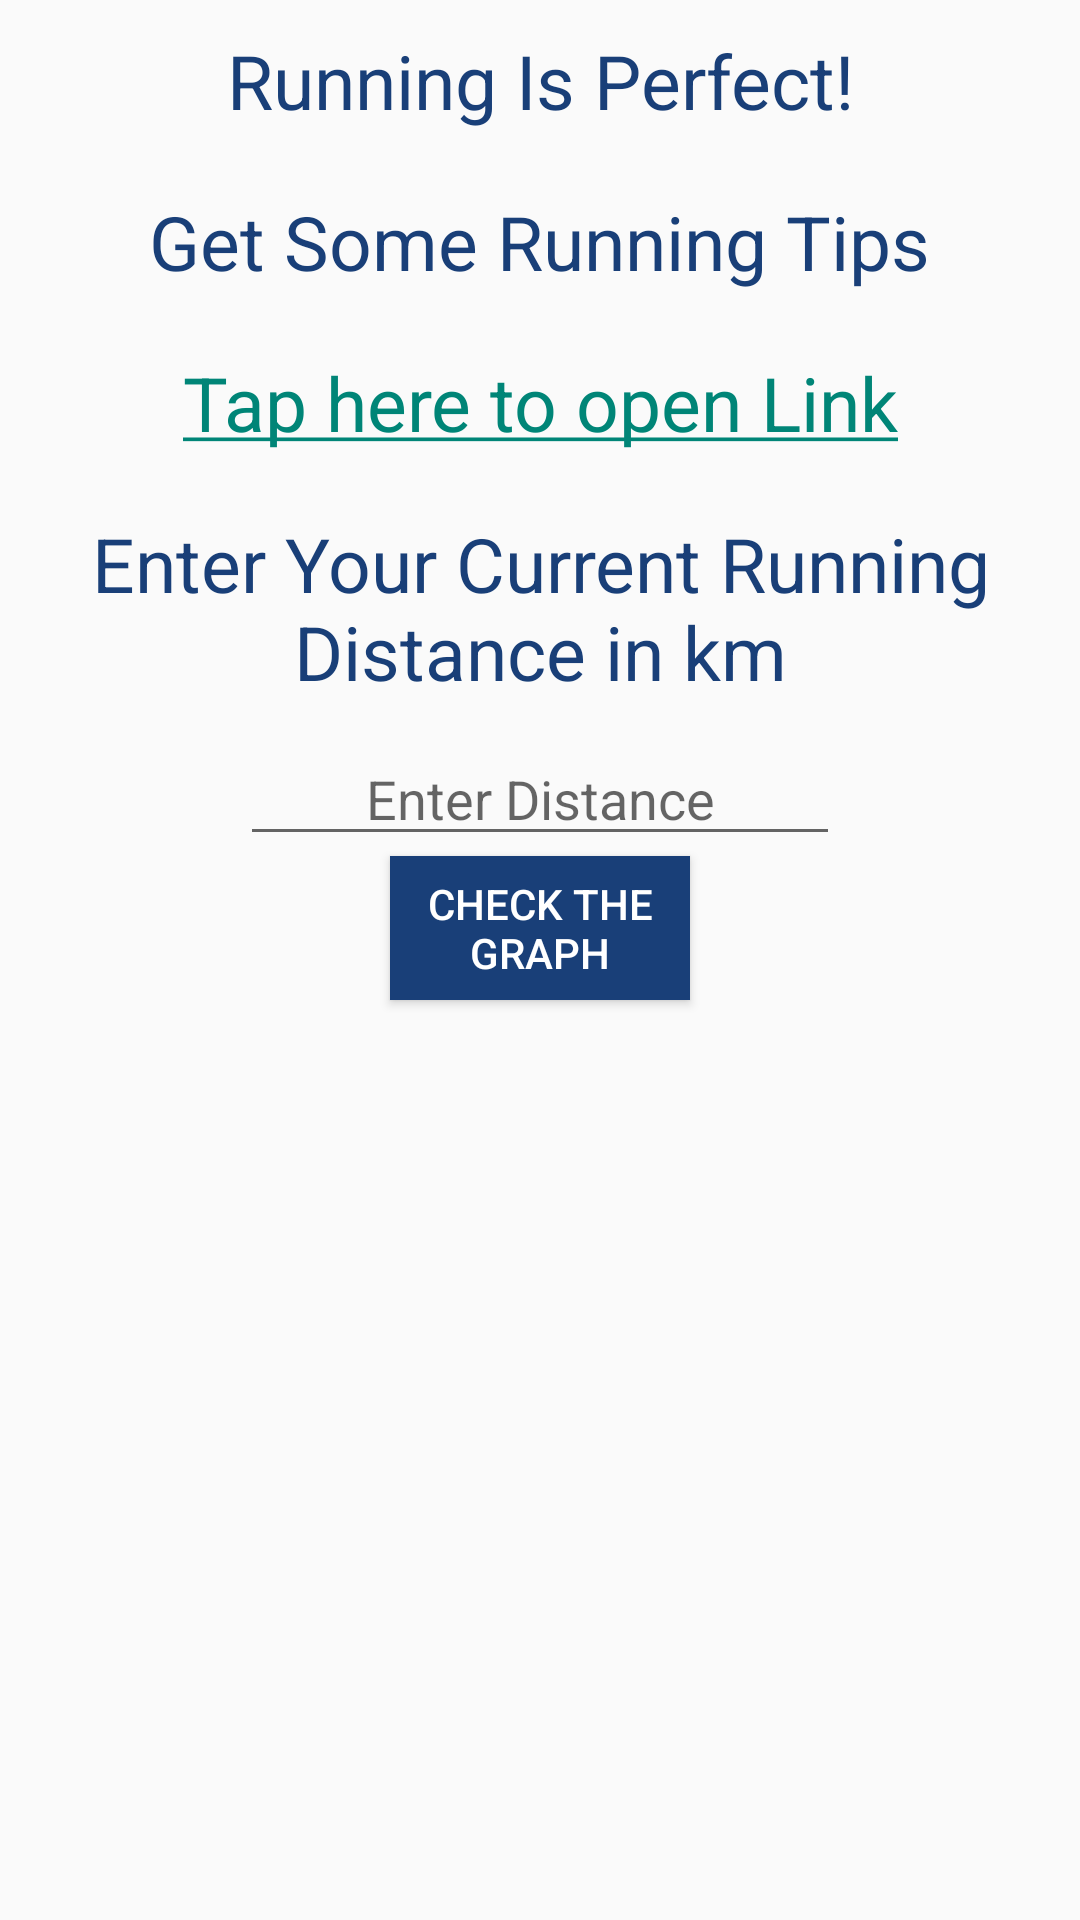

Reconstruct the res/layout file that produces this screen, plus the resources it refers to.
<!-- AndroidManifest.xml: application theme Theme.AppCompat.Light -->
<!-- res/layout/fragment_running.xml -->
<?xml version="1.0" encoding="utf-8"?>
<LinearLayout xmlns:android="http://schemas.android.com/apk/res/android"
    xmlns:tools="http://schemas.android.com/tools"
    android:layout_width="match_parent"
    android:layout_height="match_parent"
    android:orientation="vertical"
    tools:context=".UserRunningFragment">


    <TextView
        android:id="@+id/textView3"
        android:layout_width="wrap_content"
        android:layout_height="wrap_content"
        android:layout_margin="10dp"
        android:gravity="center"
        android:layout_gravity="center"
        android:text="Running Is Perfect!"
        android:textColor="@color/blueeee"
        android:textSize="25dp" />

    <TextView
        android:id="@+id/textView12"
        android:layout_width="wrap_content"
        android:layout_height="wrap_content"
        android:layout_gravity="center"
        android:layout_margin="10dp"
        android:gravity="center"
        android:text="Get Some Running Tips"
        android:textColor="@color/blueeee"
        android:textSize="25dp" />

    <TextView
        android:id="@+id/textView5"
        android:layout_width="wrap_content"
        android:layout_height="wrap_content"
        android:layout_gravity="center"
        android:layout_margin="10dp"
        android:gravity="center"
        android:text="@string/messageWithLink"
        android:textColor="@color/blueeee"
        android:textSize="25dp" />

    <TextView
        android:id="@+id/textView14"
        android:layout_width="match_parent"
        android:layout_height="wrap_content"
        android:layout_gravity="center"
        android:layout_margin="10dp"
        android:gravity="center"
        android:text="Enter Your Current Running Distance in km"
        android:textColor="@color/blueeee"
        android:textSize="25dp"/>

    <EditText
        android:id="@+id/editTextNumber"
        android:layout_width="200dp"
        android:layout_gravity="center"
        android:gravity="center"
        android:layout_height="wrap_content"
        android:ems="10"
        android:hint="Enter Distance"
        android:textAlignment="center"
        android:inputType="number" />

    <Button
        android:id="@+id/btnShow"
        android:layout_width="100dp"
        android:background="@color/blueeee"
        android:textColor="@color/white"
        android:layout_gravity="center"
        android:gravity="center"
        android:layout_height="wrap_content"
        android:text="Check the Graph" />

    <com.jjoe64.graphview.GraphView
        android:layout_margin="10dp"
        android:layout_width="match_parent"
        android:layout_height="match_parent"
        android:id="@+id/graphV1"
        android:visibility="invisible"/>
</LinearLayout>
<!-- resources referenced by this layout -->
<resources>
  <color name="blueeee">#193f78</color>
  <color name="white">#FFFFFFFF</color>
  <string name="messageWithLink"><a href="https://www.runtastic.com/blog/en/8-extremely-useful-running-tips-for-beginners/">Tap here to open Link</a></string>
</resources>
